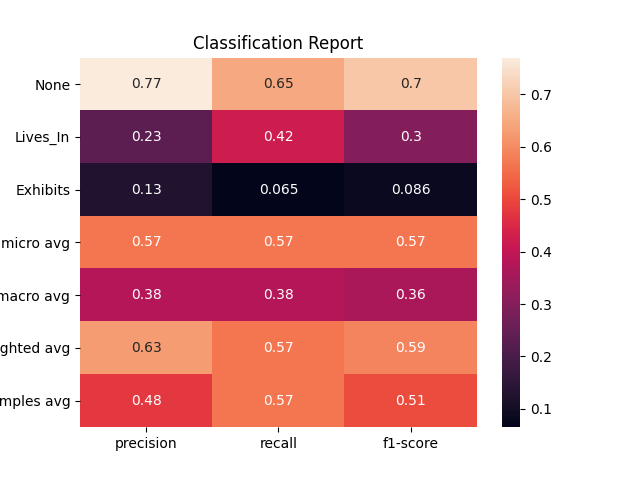

The file beside this chart, header and first rows:
, None, Lives_In, Exhibits, micro avg, macro avg, weighted avg, samples avg
precision, 0.7702, 0.2344, 0.1282, 0.5687, 0.3776, 0.6291, 0.4763
recall, 0.6477, 0.4226, 0.06494, 0.5685, 0.3784, 0.5685, 0.5685
f1-score, 0.7037, 0.3015, 0.08621, 0.5686, 0.3638, 0.5891, 0.5067
support, 1811, 452.0, 154.0, 2417, 2417, 2417, 2417
